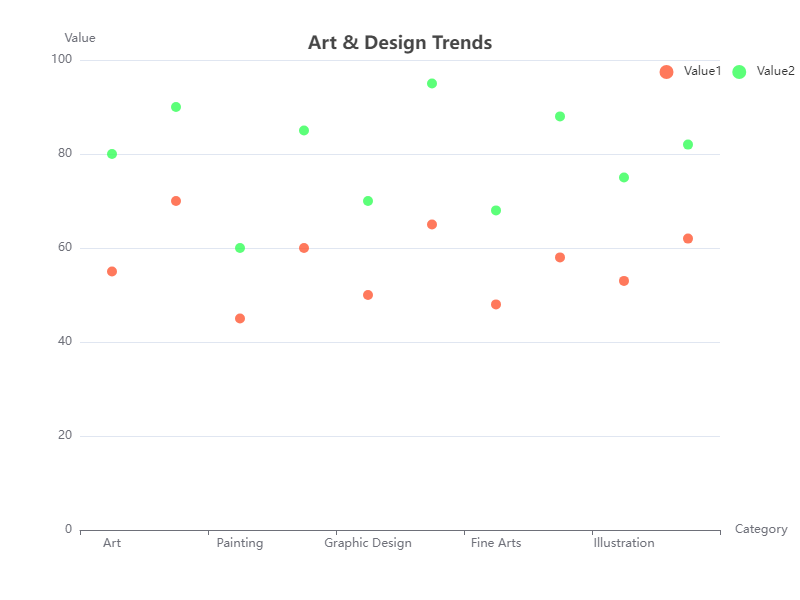

Data behind this chart, as committed beside it:
Category, Value1, Value2
Art, 55, 80
Design, 70, 90
Painting, 45, 60
Sculpture, 60, 85
Graphic Design, 50, 70
Industrial Design, 65, 95
Fine Arts, 48, 68
Digital Arts, 58, 88
Illustration, 53, 75
Animation, 62, 82
